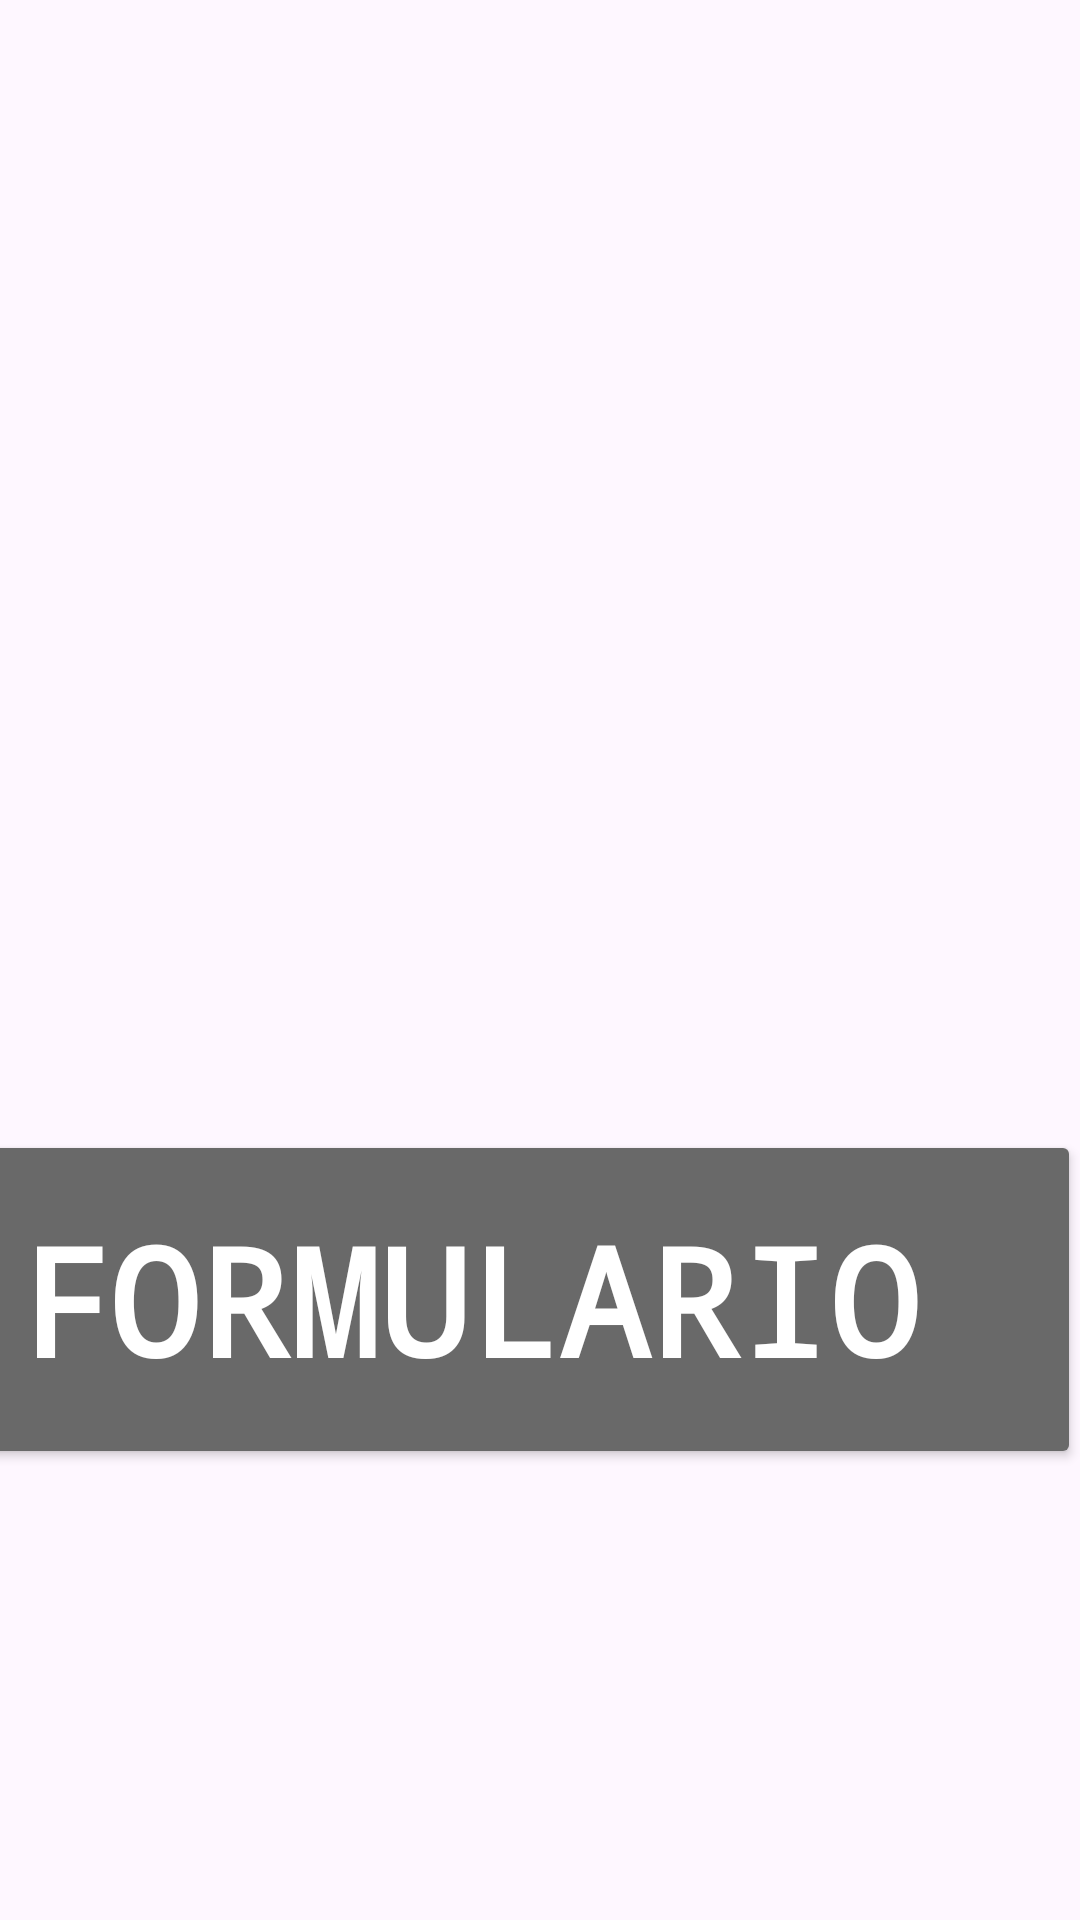

Layout XML and referenced resources for this Android screen:
<!-- AndroidManifest.xml: application theme Theme.N14 -->
<!-- res/layout/activity_main.xml -->
<androidx.constraintlayout.widget.ConstraintLayout xmlns:android="http://schemas.android.com/apk/res/android" xmlns:app="http://schemas.android.com/apk/res-auto" xmlns:tools="http://schemas.android.com/tools" android:id="@+id/main" android:layout_width="match_parent" android:layout_height="match_parent" tools:context=".MainActivity">

    <Button
        android:id="@+id/btnIrFormulario"
        android:layout_width="408dp"
        android:layout_height="113dp"
        android:text="Formulario"
        android:textStyle="bold"
        android:fontFamily="monospace"
        android:textSize="50dp"
        android:backgroundTint="#696969"
        android:textColor="#FFFF"
        app:layout_constraintBottom_toBottomOf="parent"
        app:layout_constraintEnd_toEndOf="parent"
        app:layout_constraintHorizontal_bias="1.0"
        app:layout_constraintStart_toStartOf="parent"
        app:layout_constraintTop_toTopOf="parent"
        app:layout_constraintVertical_bias="0.715"/>

    <ImageView
        android:id="@+id/imageView"
        android:layout_width="367dp"
        android:layout_height="292dp"
        android:scaleType="fitXY"
        app:layout_constraintBottom_toBottomOf="parent"
        app:layout_constraintEnd_toEndOf="parent"
        app:layout_constraintStart_toStartOf="parent"
        app:layout_constraintTop_toTopOf="parent"
        app:layout_constraintVertical_bias="0.102"
        app:srcCompat="@drawable/imglanche"/>

</androidx.constraintlayout.widget.ConstraintLayout>
<!-- resources referenced by this layout -->
<resources>
  <style name="Theme.N14" parent="Base.Theme.N14" />
  <style name="Base.Theme.N14" parent="Theme.Material3.DayNight.NoActionBar">
          
          
      </style>
</resources>
